Dataset: silhouette-model (GitHub, DalphanDev/shoe-img-recog). Classes: Adidas Campus, Jordan 1 High, Jordan 1 Low, Jordan 1 Mid, Jordan 11, Jordan 11 Low, Jordan 2, Jordan 2 Low, Jordan 3, Jordan 4, Jordan 5, Jordan 5 Low, Jordan 6, Jordan 6 Low, Jordan 7, Jordan 8, Jordan 9, Nike Air Force 1 High, Nike Air Force 1 Low, Nike Air Max 1, Nike Air Max 97, Nike Cortez, Nike Dunk High, Nike Dunk Low, Reebok Club C.

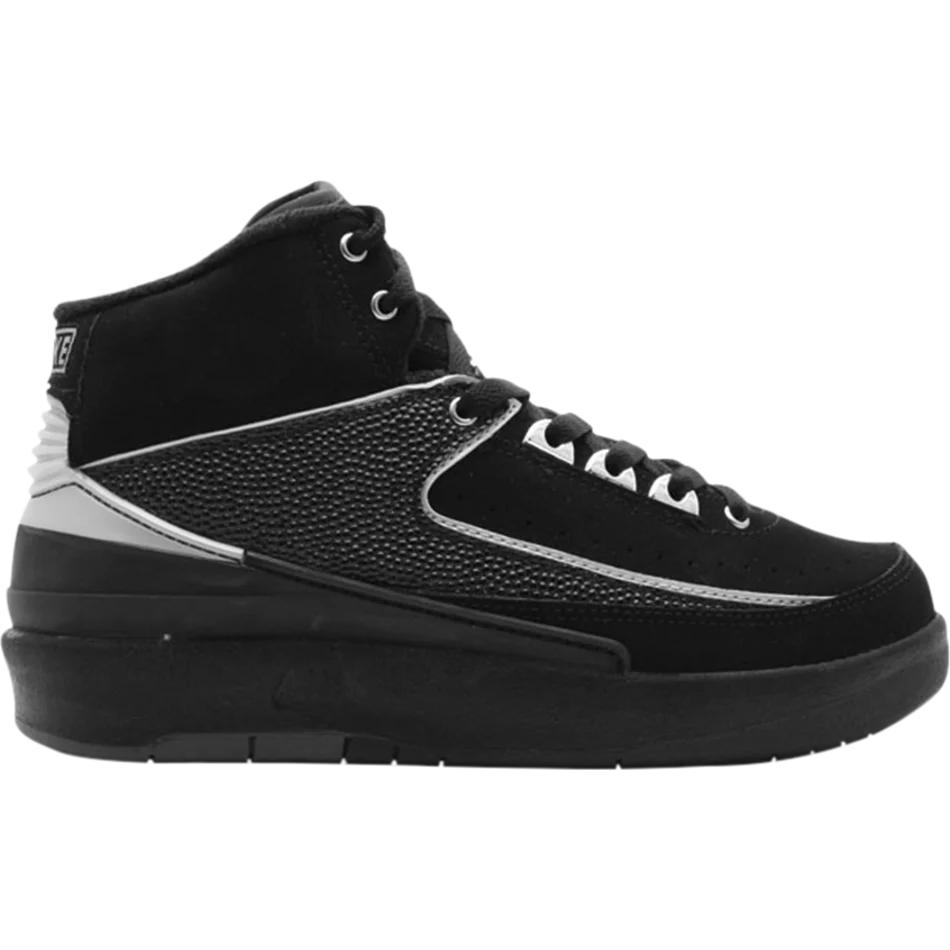
Label: Jordan 2

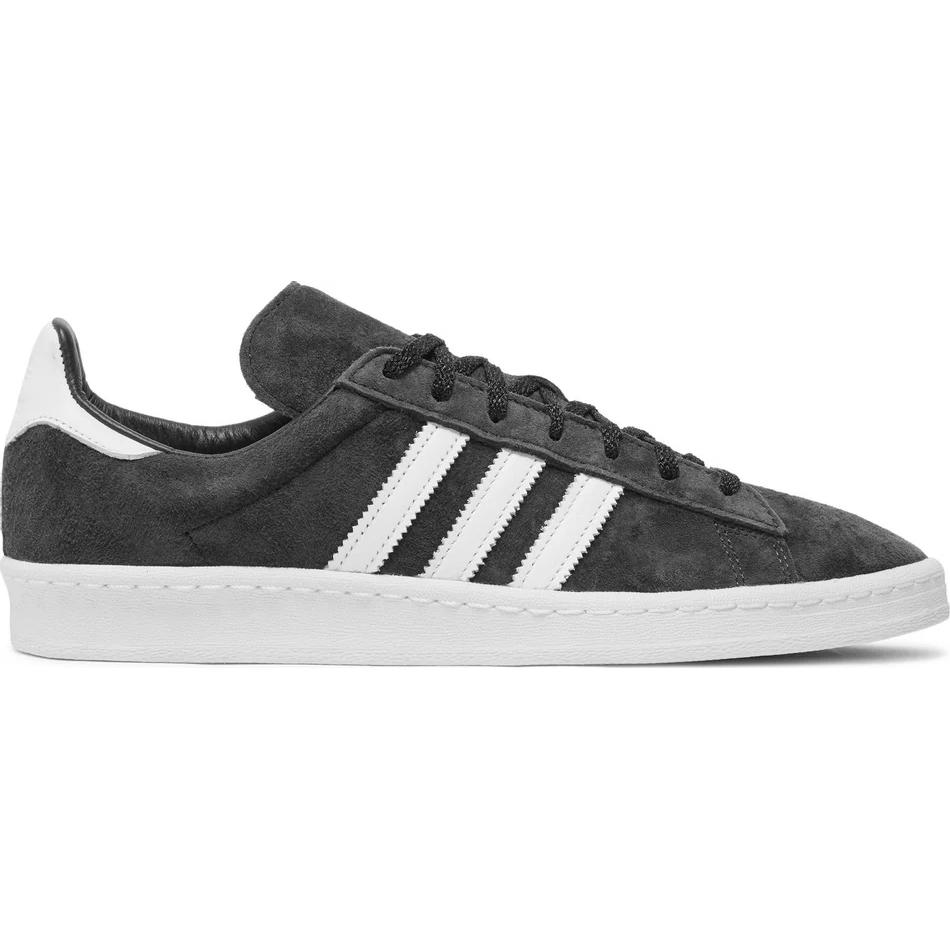
Label: Adidas Campus

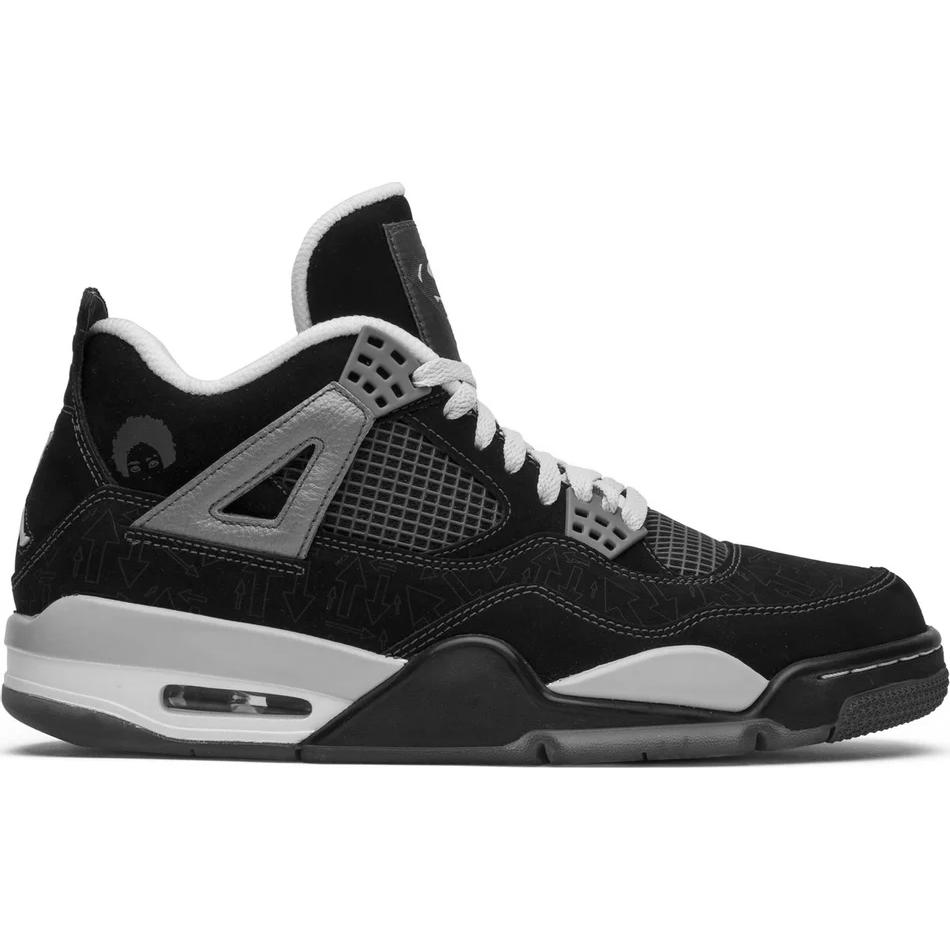
Label: Jordan 4

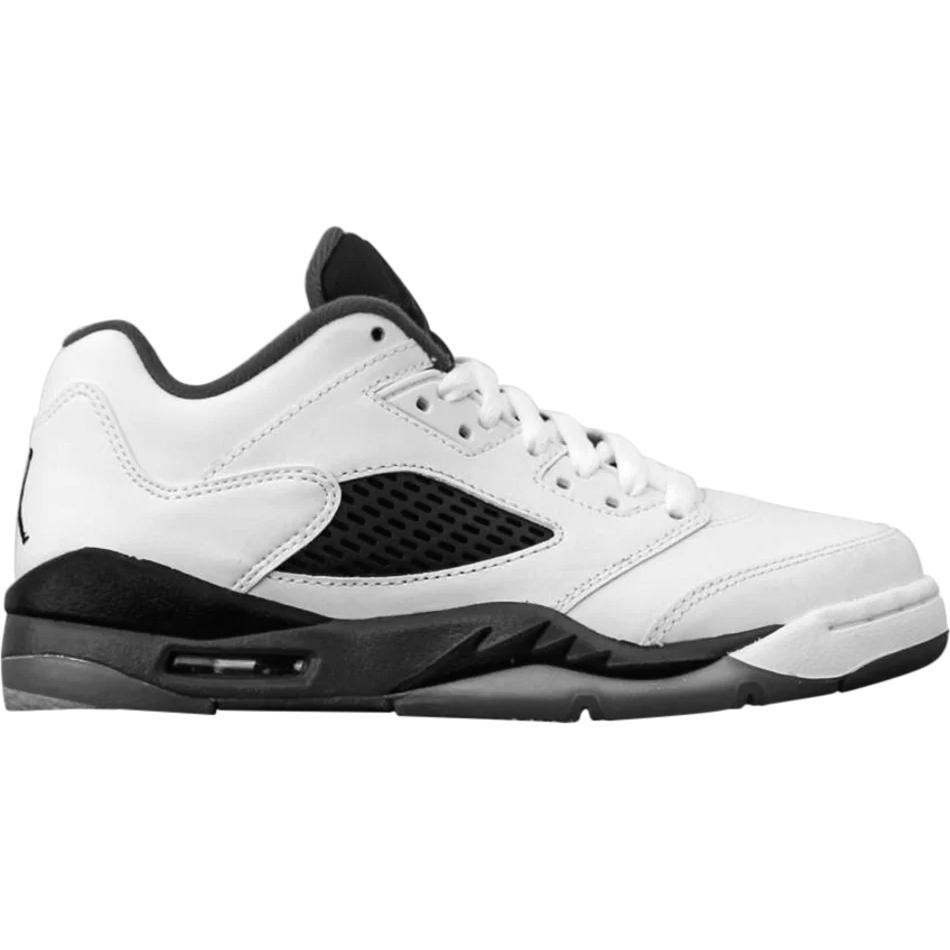
Label: Jordan 5 Low

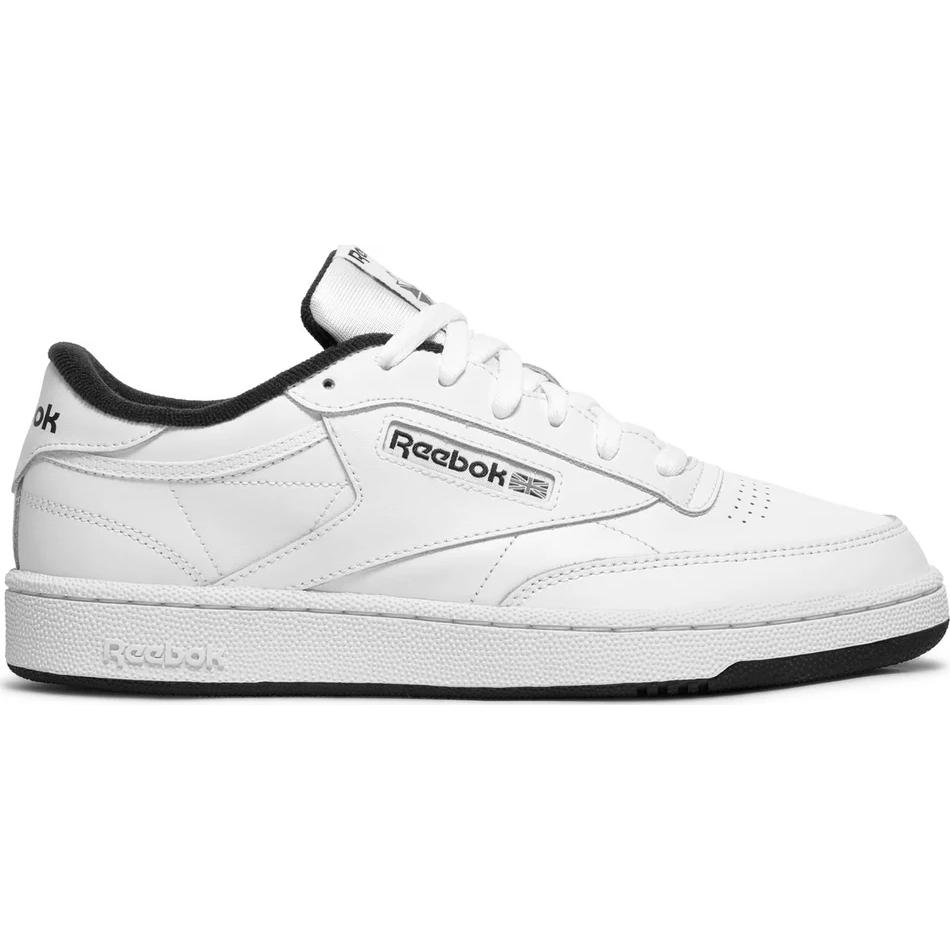
Label: Reebok Club C

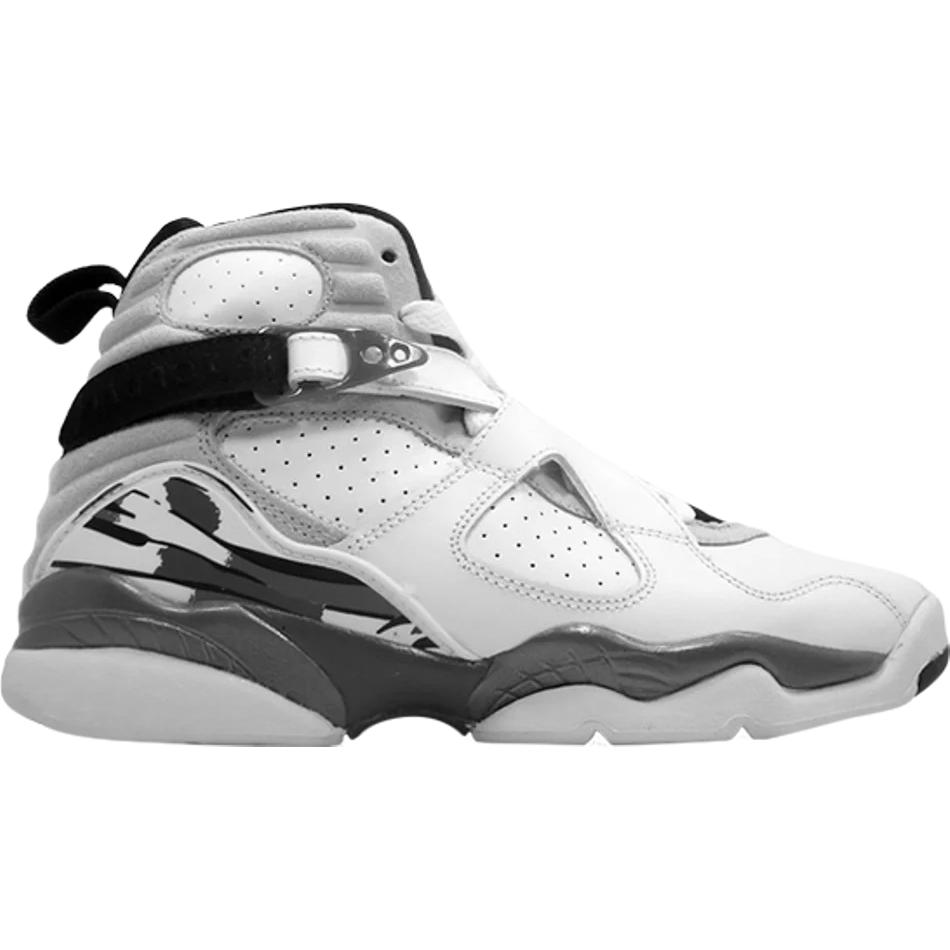
Label: Jordan 8
